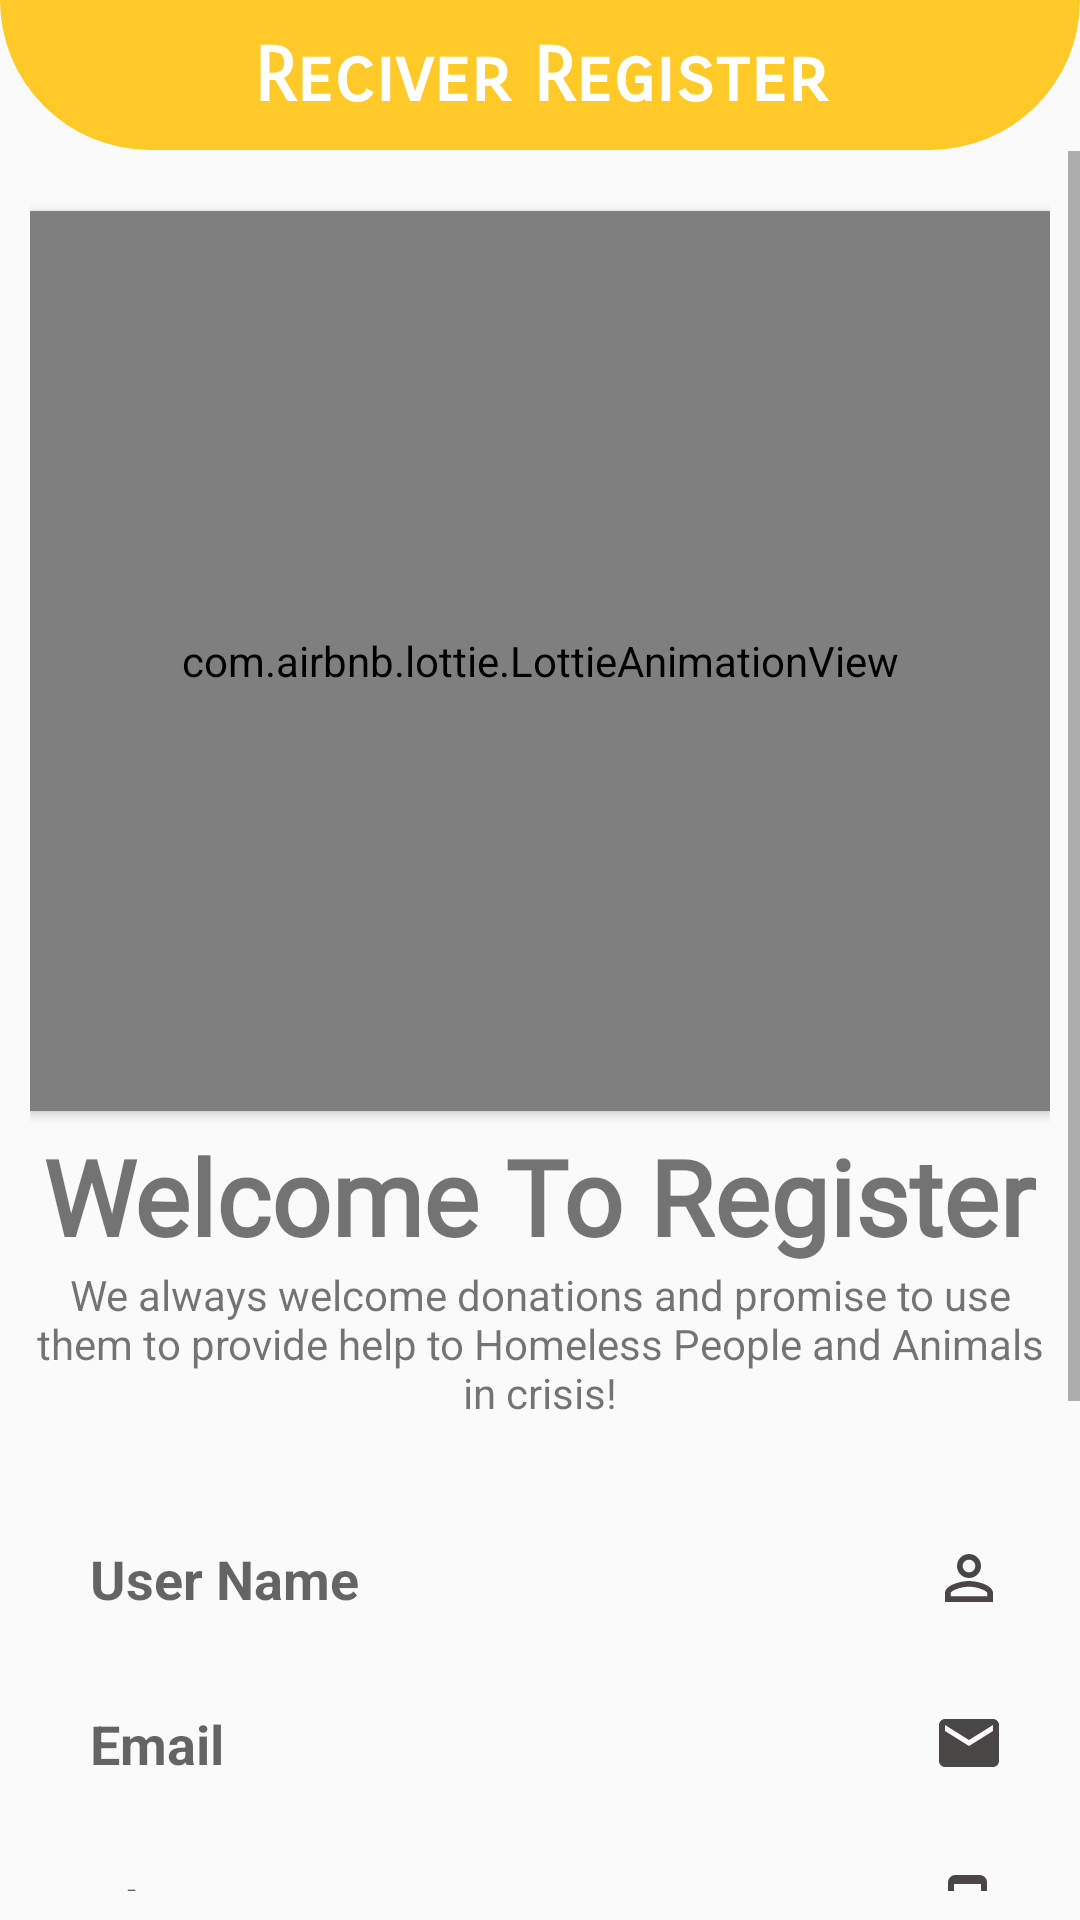

Layout XML and referenced resources for this Android screen:
<!-- AndroidManifest.xml: application theme AppTheme -->
<!-- res/layout/activity_signup.xml -->
<?xml version="1.0" encoding="utf-8"?>
<LinearLayout xmlns:android="http://schemas.android.com/apk/res/android"
    xmlns:app="http://schemas.android.com/apk/res-auto"
    xmlns:tools="http://schemas.android.com/tools"
    android:layout_width="match_parent"
    android:layout_height="match_parent"
    android:orientation="vertical"
    tools:context=".Reciver.SignupActivity">


    <LinearLayout
        android:layout_width="match_parent"
        android:layout_height="50dp"
        android:background="@drawable/top_gradient" />

    <TextView

        android:layout_width="match_parent"
        android:layout_height="wrap_content"
        android:text="Reciver Register"
        android:textStyle="bold"
        android:layout_marginTop="-40dp"
        android:height="30dp"
        android:fontFamily="sans-serif-smallcaps"
        android:textAlignment="center"
        android:textSize="25dp"
        android:textColor="@color/white"
        android:gravity="center_horizontal" />

    <ScrollView

        android:layout_width="match_parent"
        android:layout_height="match_parent"
        android:layout_marginTop="10dp">

        <LinearLayout
            android:layout_width="match_parent"
            android:layout_height="wrap_content"
            android:layout_marginLeft="10dp"
            android:layout_marginRight="10dp"
            android:orientation="vertical">

            <com.airbnb.lottie.LottieAnimationView
                android:id="@+id/lottie"
                android:layout_width="match_parent"
                android:layout_height="300dp"
                android:layout_marginTop="20dp"
                android:elevation="2dp"
                android:scaleType="fitCenter"
                app:layout_constraintBottom_toBottomOf="parent"
                app:layout_constraintEnd_toEndOf="parent"
                app:layout_constraintHorizontal_bias="1.0"
                app:layout_constraintStart_toStartOf="parent"
                app:layout_constraintTop_toTopOf="parent"
                app:layout_constraintVertical_bias="0.25"
                app:lottie_autoPlay="true"
                app:lottie_rawRes="@raw/register"
                app:lottie_repeatCount="1000"
                app:lottie_repeatMode="restart" />

            <TextView
                android:id="@+id/welcome"
                android:layout_width="wrap_content"
                android:layout_height="wrap_content"
                android:text="Welcome To Register"
                android:textAlignment="center"
                android:fontFamily="@font/baloo"
                android:textSize="35dp"
                android:textStyle="bold"
                android:layout_marginTop="5dp"
                android:layout_gravity="center"/>


            <TextView
                android:layout_width="match_parent"
                android:layout_height="wrap_content"
                android:textAlignment="center"
                android:text="@string/first_slide_desc"
                android:gravity="center_horizontal" />

            <EditText
                android:id="@+id/username"
                android:layout_width="match_parent"
                android:layout_height="45dp"
                android:background="@drawable/input_style"
                android:hint="User Name"
                android:drawableRight="@drawable/ic_user"
                android:paddingRight="15dp"
                android:layout_gravity="center"
                android:textColor="#0d6e6a"
                android:textStyle="bold"
                android:textSize="18dp"
                android:layout_marginTop="30dp"
                android:paddingLeft="20dp"
                />


            <EditText
                android:id="@+id/email"
                android:layout_width="match_parent"
                android:layout_height="45dp"
                android:background="@drawable/input_style"
                android:hint="Email"
                android:drawableRight="@drawable/ic_email"
                android:paddingRight="15dp"
                android:inputType="textEmailAddress"
                android:layout_gravity="center"
                android:textColor="#0d6e6a"
                android:textStyle="bold"
                android:textSize="18dp"
                android:layout_marginTop="10dp"
                android:paddingLeft="20dp"
                />


            <EditText
                android:id="@+id/phone"
                android:layout_width="match_parent"
                android:layout_height="45dp"
                android:layout_gravity="center"
                android:layout_marginTop="10dp"
                android:background="@drawable/input_style"
                android:drawableRight="@drawable/ic_phone"
                android:hint="Phone"
                android:inputType="phone"
                android:maxLength="10"
                android:paddingLeft="20dp"
                android:paddingRight="15dp"
                android:textColor="#0d6e6a"
                android:textSize="18dp"
                android:textStyle="bold" />

            <EditText
                android:id="@+id/password"
                android:layout_width="match_parent"
                android:layout_height="45dp"
                android:background="@drawable/input_style"
                android:hint="Password"
                android:drawableRight="@drawable/ic_password"
                android:layout_gravity="center"
                android:textColor="#0d6e6a"
                android:paddingRight="15dp"
                android:textStyle="bold"
                android:textSize="18dp"
                android:layout_marginTop="10dp"
                android:paddingLeft="20dp"
                android:inputType="textPassword"
                />



            <Button
                android:id="@+id/registerBtn"
                android:layout_width="match_parent"
                android:layout_height="50dp"
                android:background="@drawable/button_style"
                android:text="Register"
                android:textSize="18dp"
                android:textStyle="bold"
                android:textColor="#FFF"
                android:layout_gravity="center"
                android:layout_marginTop="20dp"/>

            <TextView
                android:id="@+id/do_not_have_acc_btn"
                android:layout_width="match_parent"
                android:layout_height="22dp"
                android:layout_marginTop="20dp"
                android:gravity="center"
                android:text="Do you have an account? Login."
                android:textColor="#F78D46"
                android:textStyle="bold"
                />

            <ProgressBar
                android:id="@+id/progressBar"
                android:layout_width="wrap_content"
                android:layout_height="wrap_content"
                android:layout_gravity="center"
                android:layout_marginTop="10dp"
                android:visibility="gone"

                />
            <TextView
                android:id="@+id/riderregister"
                android:layout_width="match_parent"
                android:layout_height="22dp"
                android:layout_marginTop="10dp"
                android:gravity="center"
                android:text="Do you want to be a Rider? Register"
                android:textColor="#F78D46"
                android:textStyle="bold"
                />

        </LinearLayout>

    </ScrollView>

</LinearLayout>
<!-- resources referenced by this layout -->
<resources>
  <color name="white">#FFFFFFFF</color>
  <!-- drawable ic_email (drawable) -->
  <vector
      xmlns:android="http://schemas.android.com/apk/res/android"
      android:width="24dp"
      android:height="24dp"
      android:viewportWidth="24"
      android:viewportHeight="24"
      android:tint="#4A4646">
    <path
        android:fillColor="@android:color/white"
        android:pathData="M20,4L4,4c-1.1,0 -1.99,0.9 -1.99,2L2,18c0,1.1 0.9,2 2,2h16c1.1,0 2,-0.9 2,-2L22,6c0,-1.1 -0.9,-2 -2,-2zM20,8l-8,5 -8,-5L4,6l8,5 8,-5v2z"/>
  </vector>
  <!-- drawable ic_password (drawable) -->
  <vector xmlns:android="http://schemas.android.com/apk/res/android"
      android:width="24dp"
      android:height="24dp"
      android:viewportWidth="24"
      android:viewportHeight="24"
      android:tint="#4A4646">
    <path
        android:fillColor="@android:color/white"
        android:pathData="M18,8h-1L17,6c0,-2.76 -2.24,-5 -5,-5S7,3.24 7,6v2L6,8c-1.1,0 -2,0.9 -2,2v10c0,1.1 0.9,2 2,2h12c1.1,0 2,-0.9 2,-2L20,10c0,-1.1 -0.9,-2 -2,-2zM12,17c-1.1,0 -2,-0.9 -2,-2s0.9,-2 2,-2 2,0.9 2,2 -0.9,2 -2,2zM15.1,8L8.9,8L8.9,6c0,-1.71 1.39,-3.1 3.1,-3.1 1.71,0 3.1,1.39 3.1,3.1v2z"/>
  </vector>
  <!-- drawable ic_phone (drawable) -->
  <vector xmlns:android="http://schemas.android.com/apk/res/android"
      android:width="24dp"
      android:height="24dp"
      android:viewportWidth="24"
      android:viewportHeight="24"
      android:tint="#4A4646">
    <path
        android:fillColor="@android:color/white"
        android:pathData="M15.5,1h-8C6.12,1 5,2.12 5,3.5v17C5,21.88 6.12,23 7.5,23h8c1.38,0 2.5,-1.12 2.5,-2.5v-17C18,2.12 16.88,1 15.5,1zM11.5,22c-0.83,0 -1.5,-0.67 -1.5,-1.5s0.67,-1.5 1.5,-1.5 1.5,0.67 1.5,1.5 -0.67,1.5 -1.5,1.5zM16,18L7,18L7,4h9v14z"/>
  </vector>
  <!-- drawable ic_user (drawable) -->
  <vector xmlns:android="http://schemas.android.com/apk/res/android"
      android:width="24dp"
      android:height="24dp"
      android:viewportWidth="24"
      android:viewportHeight="24"
      android:tint="#4A4646">
    <path
        android:fillColor="@android:color/white"
        android:pathData="M12,5.9c1.16,0 2.1,0.94 2.1,2.1s-0.94,2.1 -2.1,2.1S9.9,9.16 9.9,8s0.94,-2.1 2.1,-2.1m0,9c2.97,0 6.1,1.46 6.1,2.1v1.1L5.9,18.1L5.9,17c0,-0.64 3.13,-2.1 6.1,-2.1M12,4C9.79,4 8,5.79 8,8s1.79,4 4,4 4,-1.79 4,-4 -1.79,-4 -4,-4zM12,13c-2.67,0 -8,1.34 -8,4v3h16v-3c0,-2.66 -5.33,-4 -8,-4z"/>
  </vector>
  <!-- drawable top_gradient (drawable) -->
  <?xml version="1.0" encoding="utf-8"?>
  <shape xmlns:android="http://schemas.android.com/apk/res/android"
      android:shape="rectangle"
      >
      <gradient
          android:angle="0"
          android:startColor="@color/coloryellow"
          android:endColor="@color/coloryellow"
  
          android:type="linear"/>
      <corners
          android:bottomLeftRadius="180dp"
          android:bottomRightRadius="180dp"
  
          />
  </shape>
  <string name="first_slide_desc">We always welcome donations and promise to use them to provide help to Homeless People and Animals in crisis! </string>
  <style name="AppTheme" parent="Theme.AppCompat.Light.NoActionBar">
          
          <item name="colorPrimary">@color/colorPrimary</item>
          <item name="colorPrimaryDark">@color/coloryellow</item>
          <item name="colorAccent">@color/coloryellow</item>
  
      </style>
  <color name="coloryellow">#ffca28</color>
  <color name="colorPrimary">#6200EE</color>
</resources>
